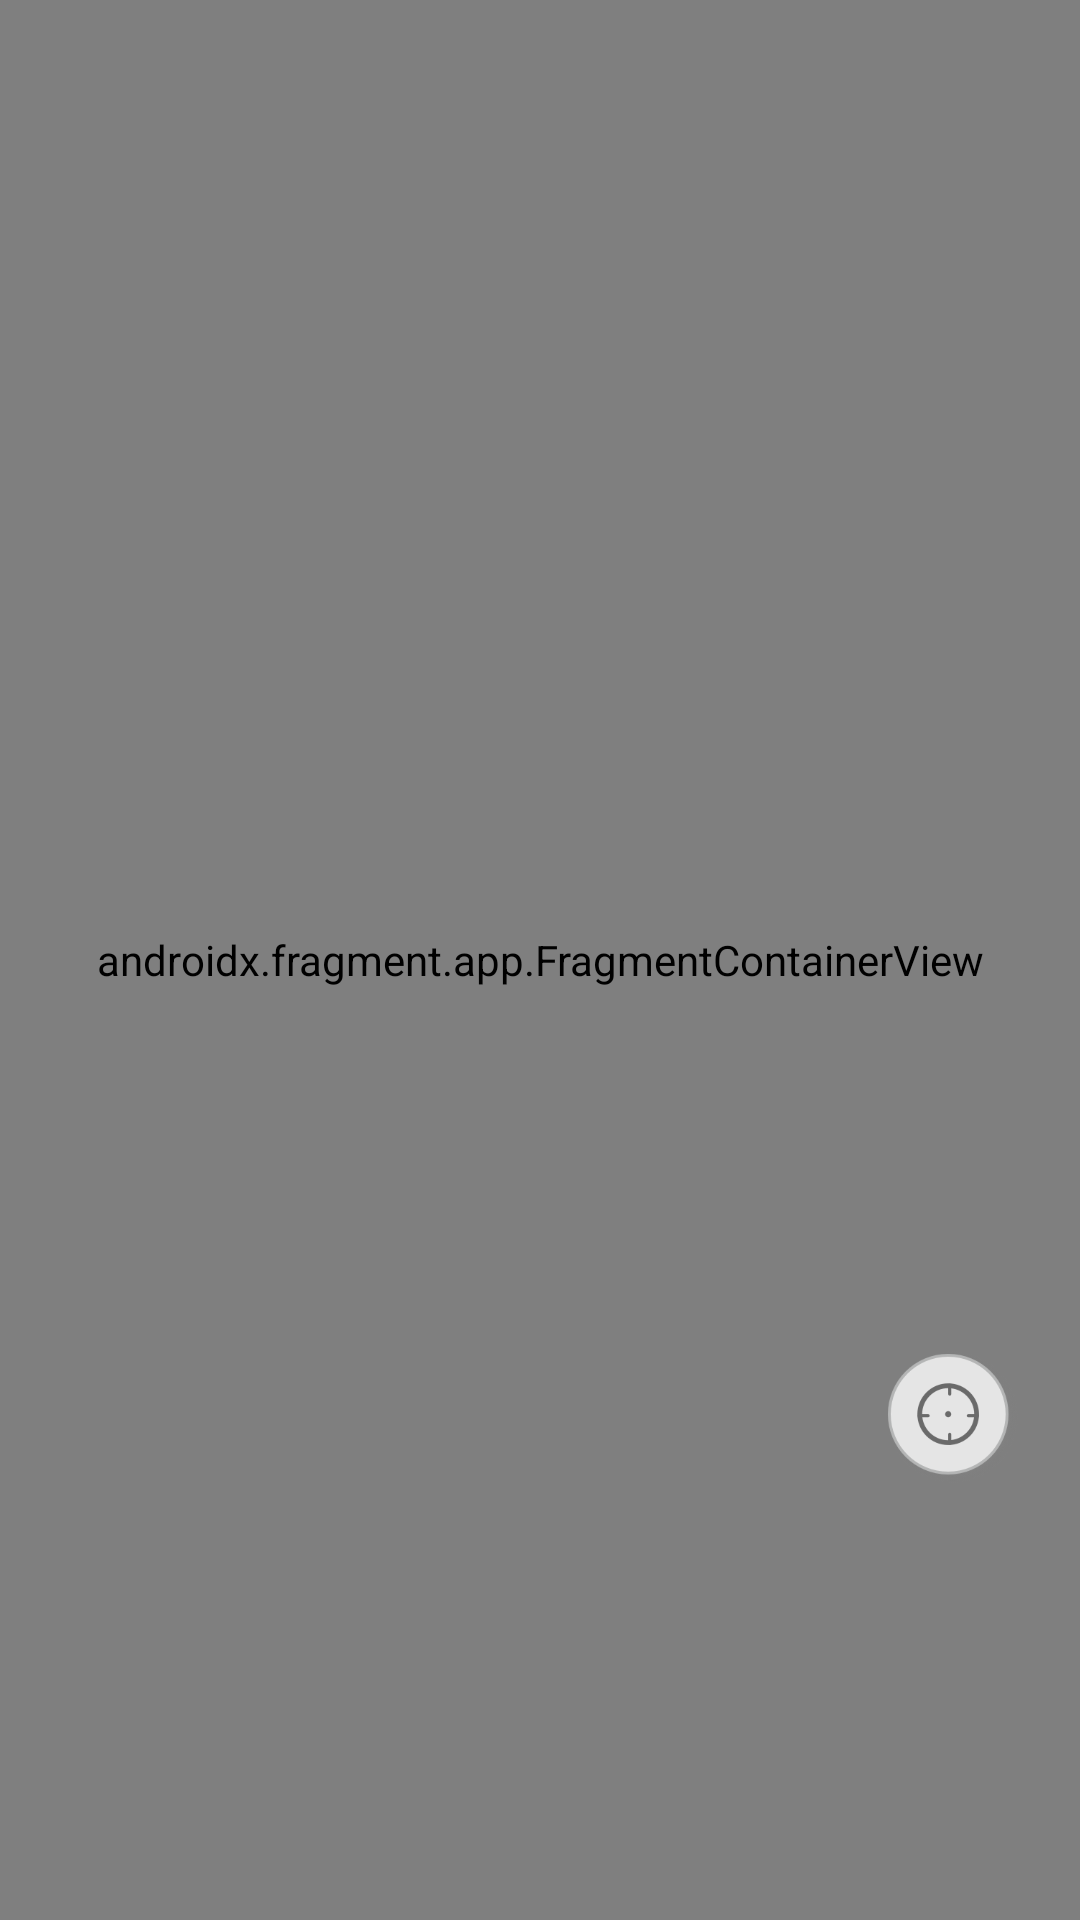

The Android layout XML behind this screen, and the referenced resources:
<!-- AndroidManifest.xml: application theme Theme.Viva_sample -->
<!-- res/layout/activity_naver_map.xml -->
<?xml version="1.0" encoding="utf-8"?>
<layout xmlns:android="http://schemas.android.com/apk/res/android"
    xmlns:app="http://schemas.android.com/apk/res-auto"
    xmlns:tools="http://schemas.android.com/tools">

    <androidx.constraintlayout.widget.ConstraintLayout
        android:layout_width="match_parent"
        android:layout_height="match_parent">

        <FrameLayout
            android:layout_width="match_parent"
            android:layout_height="match_parent">

            <FrameLayout
                android:layout_width="match_parent"
                android:layout_height="match_parent"
                tools:context=".naver.NaverMapFragment">

                <androidx.fragment.app.FragmentContainerView
                    android:id="@+id/fragmentNaverMap"
                    android:name="com.naver.maps.map.MapFragment"
                    android:layout_width="match_parent"
                    android:layout_height="match_parent">

                </androidx.fragment.app.FragmentContainerView>


            </FrameLayout>

            
            <ImageView
                android:id="@+id/modify_myLoc2"
                android:layout_width="45dp"
                android:layout_height="45dp"
                android:layout_gravity="right|bottom"
                android:layout_marginRight="20dp"
                android:layout_marginBottom="145dp"
                android:scaleType="centerInside"
                app:srcCompat="@drawable/my_location" />




        </FrameLayout>


    </androidx.constraintlayout.widget.ConstraintLayout>

</layout>
<!-- resources referenced by this layout -->
<resources>
  <!-- drawable my_location: webp bitmap (drawable, 8570 bytes) -->
  <style name="Theme.Viva_sample" parent="Theme.MaterialComponents.Light.DarkActionBar">         ®
          
          <item name="colorPrimary">@color/purple_500</item>
          <item name="colorPrimaryVariant">@color/purple_700</item>
          <item name="colorOnPrimary">@color/white</item>
          
          <item name="colorSecondary">@color/teal_200</item>
          <item name="colorSecondaryVariant">@color/teal_700</item>
          <item name="colorOnSecondary">@color/black</item>
          
          <item name="android:statusBarColor" tools:targetApi="l">?attr/colorPrimaryVariant</item>
          
      </style>
  <!-- not gathered from this repository: default colours our renderer supplied (Android Studio template values) -->
  <color name="purple_500">#FF6200EE</color>
  <color name="purple_700">#FF3700B3</color>
  <color name="teal_200">#FF03DAC5</color>
  <color name="teal_700">#FF018786</color>
  <color name="black">#FF000000</color>
  <color name="white">#FFFFFFFF</color>
</resources>
